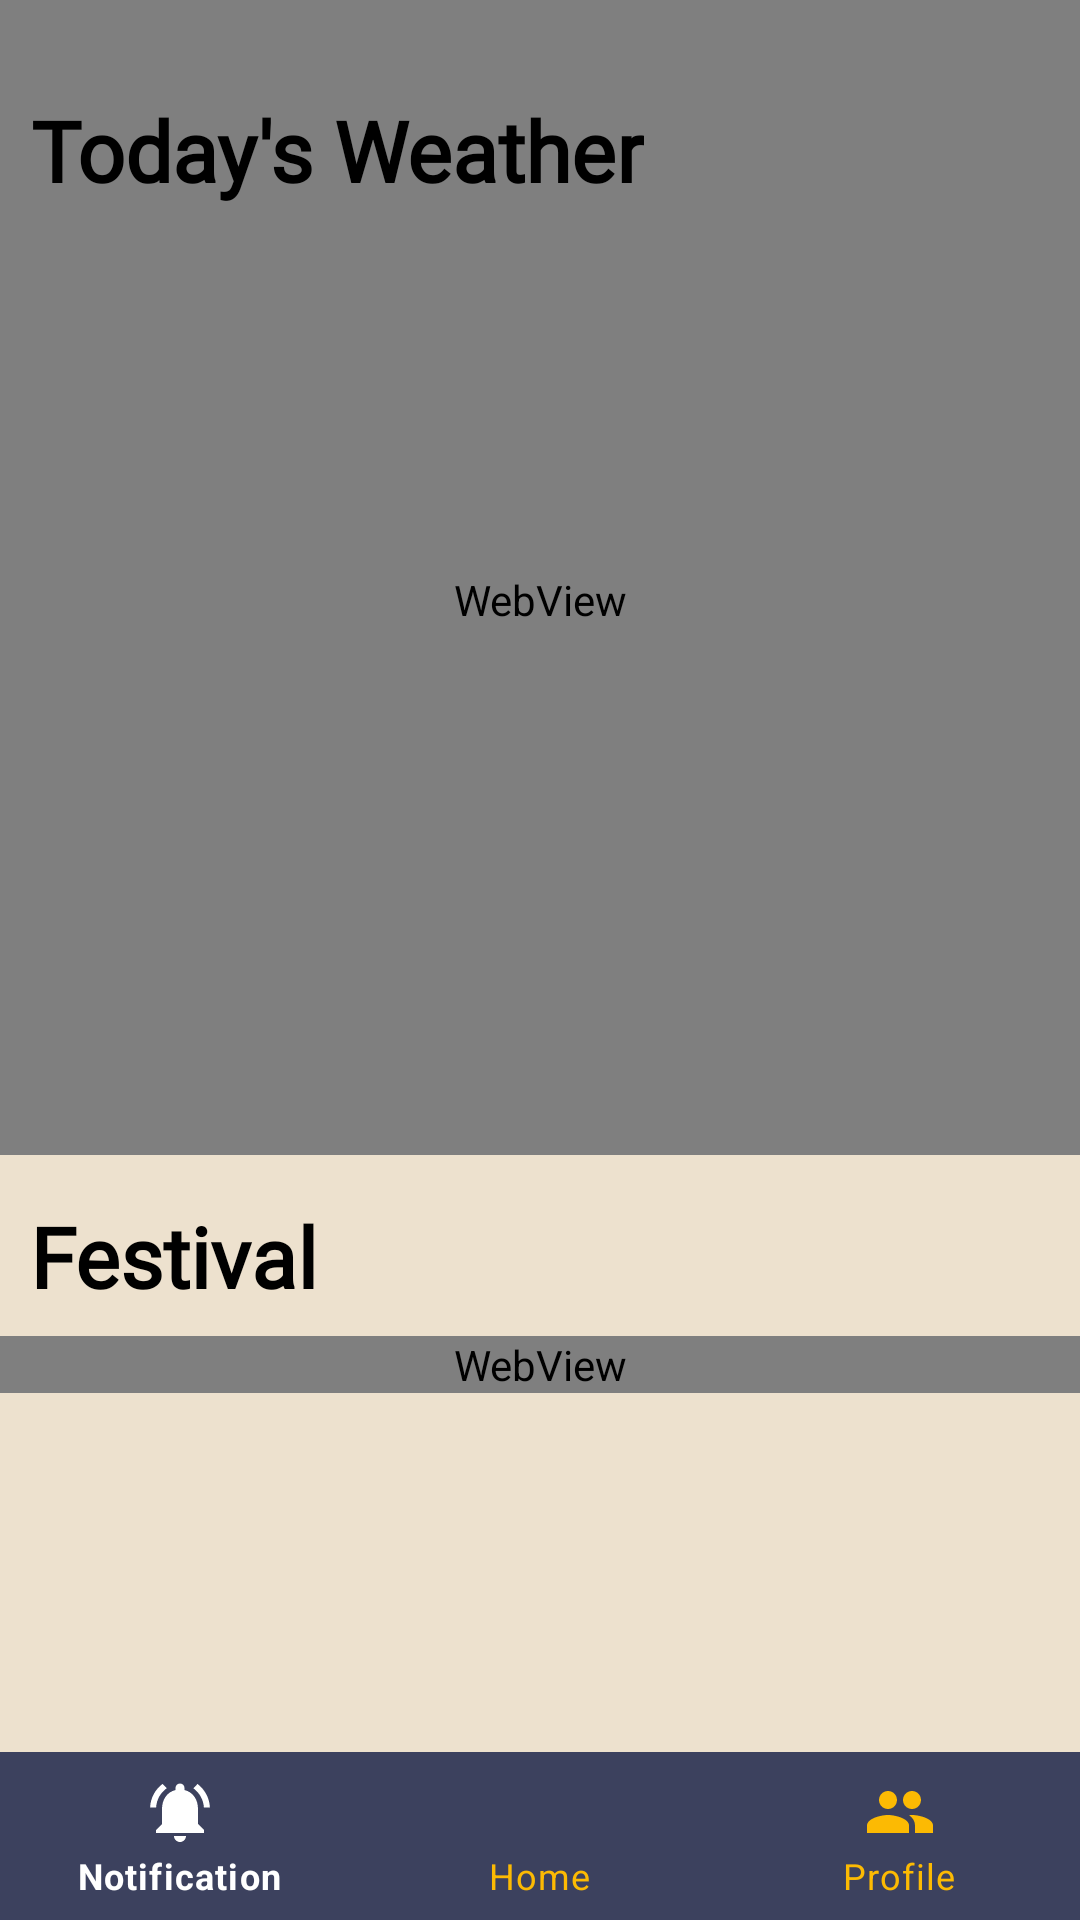

Android layout source for this screen:
<!-- AndroidManifest.xml: application theme Theme.PenangTravel -->
<!-- res/layout/notification.xml -->
<?xml version="1.0" encoding="utf-8"?>
<androidx.constraintlayout.widget.ConstraintLayout xmlns:android="http://schemas.android.com/apk/res/android"
    xmlns:app="http://schemas.android.com/apk/res-auto"
    xmlns:tools="http://schemas.android.com/tools"
    android:layout_width="match_parent"
    android:layout_height="match_parent">

    <WebView
        android:id="@+id/webWeather"
        android:layout_width="match_parent"
        android:layout_height="400dp"
        app:layout_constraintEnd_toEndOf="parent"
        app:layout_constraintStart_toStartOf="parent"
        app:layout_constraintTop_toTopOf="parent" />

    <TextView
        android:id="@+id/weatherTitle"
        android:layout_width="wrap_content"
        android:layout_height="100dp"
        android:paddingLeft="10dp"
        android:fontFamily="@font/lora"
        android:text="Today's Weather"
        android:textSize="28dp"
        android:textStyle="bold"
        android:textColor="@color/black"
        android:gravity="center"
        app:layout_constraintStart_toStartOf="parent"
        app:layout_constraintTop_toTopOf="parent" />

    <LinearLayout
        android:layout_width="match_parent"
        android:layout_height="270dp"
        android:orientation="vertical"
        android:background="#ede1ce"
        app:layout_constraintBottom_toBottomOf="parent"
        app:layout_constraintEnd_toEndOf="parent"
        app:layout_constraintStart_toStartOf="parent"
        app:layout_constraintTop_toBottomOf="@id/webWeather">

        <TextView
            android:id="@+id/festivalTitle"
            android:layout_width="match_parent"
            android:layout_height="wrap_content"
            android:paddingTop="15dp"
            android:paddingLeft="10dp"
            android:paddingBottom="8dp"
            android:text="Festival"
            android:fontFamily="@font/lora"
            android:textColor="@color/black"
            android:textStyle="bold"
            android:textSize="28dp"/>

        <ScrollView
            android:layout_width="match_parent"
            android:layout_height="match_parent">

            <LinearLayout
                android:layout_width="match_parent"
                android:layout_height="match_parent"
                android:orientation="vertical">

                <WebView
                    android:id="@+id/webFestival"
                    android:layout_width="match_parent"
                    android:layout_height="match_parent" />
            </LinearLayout>
        </ScrollView>
    </LinearLayout>

    <LinearLayout
        android:layout_width="match_parent"
        android:layout_height="wrap_content"
        android:orientation="vertical"
        app:layout_constraintBottom_toBottomOf="parent"
        app:layout_constraintEnd_toEndOf="parent"
        app:layout_constraintStart_toStartOf="parent">

        <com.google.android.material.bottomnavigation.BottomNavigationView
            android:id="@+id/btmNavigation"
            android:layout_width="match_parent"
            android:layout_height="wrap_content"
            app:itemBackground="@color/navi_blue"
            app:itemTextColor="@drawable/selector"
            app:itemIconTint="@drawable/selector"
            app:menu="@menu/menu_navigation"
            android:layout_alignParentBottom="true"/>
    </LinearLayout>

</androidx.constraintlayout.widget.ConstraintLayout>
<!-- resources referenced by this layout -->
<resources>
  <color name="black">#FF000000</color>
  <color name="navi_blue">#3c415e</color>
  <!-- drawable selector (drawable) -->
  <?xml version="1.0" encoding="utf-8"?>
  <selector xmlns:android="http://schemas.android.com/apk/res/android">
      <item
          android:state_selected="true"
          android:color="@color/white"/>
  
      <item
          android:state_selected="false"
          android:color="@color/main_orange"/>
  
  </selector>
  <style name="Theme.PenangTravel" parent="Theme.MaterialComponents.DayNight.DarkActionBar">
          
          <item name="colorPrimary">#cc980a</item>
          <item name="colorPrimaryVariant">@color/purple_700</item>
          <item name="colorOnPrimary">@color/white</item>
          
          <item name="colorSecondary">@color/teal_200</item>
          <item name="colorSecondaryVariant">@color/teal_700</item>
          <item name="colorOnSecondary">@color/black</item>
          
          <item name="android:statusBarColor" tools:targetApi="l">?attr/colorPrimaryVariant</item>
          
      </style>
  <color name="white">#FFFFFFFF</color>
  <color name="main_orange">#fcba03</color>
  <color name="purple_700">#FF3700B3</color>
  <color name="teal_200">#FF03DAC5</color>
  <color name="teal_700">#FF018786</color>
</resources>
